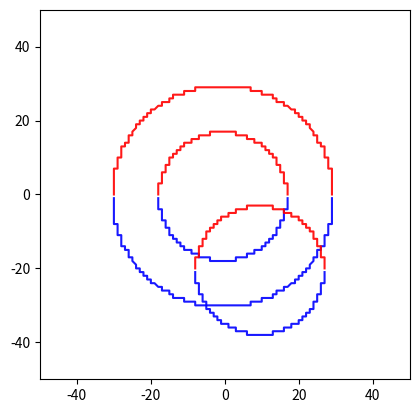

The matplotlib source for this figure:
# -*- coding: utf-8 -*-
"""
Created on Tue Feb 21 11:17:56 2023

[redacted]
"""
import numpy as np
import matplotlib.pyplot as plt


#scatter and absorbtion positions
r_abs1 = np.array([40, 50, 0])
r_scatter1 = np.array([40, 50, 10])
r_abs2 = np.array([40, 50, 0])
r_scatter2 = np.array([40, 50, 10])
r_abs3 = np.array([40, 50, 0])
r_scatter3 = np.array([40, 50, 10])
# r_vect1 = r_abs1 - r_scatter1 
# x_vect1 = r_abs1[0] - r_scatter1[0]
# y_vect1 = r_abs1[1] - r_scatter1[1]
# z_vect1 = r_abs1[2] - r_scatter1[2]

#apex vectors
def ap_vect(r_abs, r_scatter):
    # r_vect = r_abs - r_scatter 
    x_vect = r_abs[0] - r_scatter[0]
    y_vect = r_abs[1] - r_scatter[1]
    z_vect = r_abs[2] - r_scatter[2]
    n_x = x_vect/(np.sqrt(x_vect**2 + y_vect**2 + z_vect**2))
    n_y = y_vect/(np.sqrt(x_vect**2 + y_vect**2 + z_vect**2))
    n_z = z_vect/(np.sqrt(x_vect**2 + y_vect**2 + z_vect**2))
    return n_x, n_y, n_z

nx1, ny1, nz1 = ap_vect(r_abs1, r_scatter1)
nx2, ny2, nz2 = ap_vect(r_abs2, r_scatter2)
nx3, ny3, nz3 = ap_vect(r_abs3, r_scatter3)

# n_x = x_vect1/(np.sqrt(x_vect1**2 + y_vect1**2 + z_vect1**2))
# n_y = y_vect1/(np.sqrt(x_vect1**2 + y_vect1**2 + z_vect1**2))
# n_z = z_vect1/(np.sqrt(x_vect1**2 + y_vect1**2 + z_vect1**2))

# #imaging plane
# for i in range (0,10):
#     z_p = i
#     if np.intersection(y1, y2, y3, y4) == nan:
#         i = i + 0.1
# z_p = 0

# y1, y2 = ellipse(0, 0, 0, nx1, ny1, nz1, np.pi/6, z_p)
# y3, y4 = ellipse(0, 0, 0, nx2, ny2, nz2, np.pi/6, z_p)

# while not y1.intersection(y3):
#     z_p +=1
    
    
# z_p = 10

# def plane(z_p):
#     return z_p

# #cone
# def cone(theta, r_vect, r_scatter):
#     r = (x, y, z)
#     r_2 = r_scatter - r
#     np.cos(theta) = np.dot(r_2, r_vect)/((np.linalg.norm(r_2))*(np.linalg.norm(r_vect)))
#     return r

# generate a grid of x and y values
# x = np.meshgrid(np.linspace(-10, 10, 500) #, np.linspace(-10, 10, 500))
x = np.linspace(-10, 10, 5000)

# def cone(a1, a2, a3, v1, v2, v3, theta):
#     e = (v3**2-(np.cos(theta))**2)
#     f = 2*(v1*v3*a1+v2*v3*a1-v1*v3*x-v2*v3*y-a3*(np.cos(theta))**2)
#     g = (x**2-2*a1*x+a1**2+y**2-2*a2*y+a2**2+a3**2)*(np.cos(theta))**2 - (v1**2)*(x-a1)**2 - (v2**2)*(y-a2)**2 - (a3**2)*(v3**2) - 2*v1*v2*(x*y - a2*a1 - x*a2 - y*a1) + 2*v1*v3*a1*a3 + 2*v1*v3*x*a3 - 2*v2*v3*a2*a3 + 2*v2*v3*y*a3
#     z1 = (-f + np.sqrt(f**2 + 4*e*g))/(2*e)
#     z2 = (-f - np.sqrt(f**2 + 4*e*g))/(2*e)
#     return z1, z2

def ellipse(a1, a2, a3, v1, v2, v3, theta, z_p):
    a = (v2**2) - (np.cos(theta))**2
    e1 = 2*(v1*v2*x - (v2**2)*a2 - v1*v2*a1 + v2*v3*z_p - v2*v3*a3)
    b = e1 + 2*a2*(np.cos(theta))**2
    e2 = ((np.cos(theta))**2)*((x**2) - 2*x*a1 + (a1**2) + (a2**2) + (a3**2) + (z_p**2) - 2*z_p*a3)
    f2 = 2*(v1*v2*x*a2 - v1*v2*a1*a2 - v1*v3*(x-a1)*(z_p - a3) + v2*v3*a2*z_p - v2*v3*a2*a3)
    g2 = (v1**2)*(x-a1)**2 + (v2**2)*a2 + (v3**2)*(z_p-a3)**2
    c = -(e2 + f2 - g2)
    y1 = (-b + np.sqrt(b**2 - 4*a*c))/(2*a)
    y2 = (-b - np.sqrt(b**2 - 4*a*c))/(2*a)
    return y1, y2

# z1, z2 = cone(0, 0, 0, n_x, n_y, n_z, np.pi/6)

z_p = 3

y1, y2 = ellipse(0, 0, 0, nx1, ny1, nz1, np.pi/6, z_p)
y3, y4 = ellipse(0, 0, 0, nx2, ny2, nz2, np.pi/4, z_p)
y5, y6 = ellipse(1, -2, 0, nx3, ny3, nz3, np.pi/6, z_p)

x_idx = x//0.1
y1_idx = y1//0.1
y2_idx = y2//0.1
y3_idx = y3//0.1
y4_idx = y4//0.1
y5_idx = y5//0.1
y6_idx = y6//0.1

# while not y1.intersection(y3):
#     z_p +=1

# # generate a grid of x and y values
# x = np.meshgrid(np.linspace(-10, 10, 500), np.linspace(-10, 10, 500))

# fig = plt.figure()
# ax = fig.add_subplot(111, projection='3d')
# ax.plot_surface(x, y, z1, color='blue', alpha=0.9)
# ax.plot_surface(x, y, z2, color='blue', alpha=0.9)
# plt.show()


fig = plt.figure()
ax = fig.add_subplot(111)
ax.plot(x_idx, y1_idx, color='blue', alpha=0.9)
ax.plot(x_idx, y2_idx, color='red', alpha=0.9)
ax.plot(x_idx, y3_idx, color='blue', alpha=0.9)
ax.plot(x_idx, y4_idx, color='red', alpha=0.9)
ax.plot(x_idx, y5_idx, color='blue', alpha=0.9)
ax.plot(x_idx, y6_idx, color='red', alpha=0.9)
ax.set_xlim(-50, 50)
ax.set_ylim(-50, 50)
ax.set_aspect('equal', adjustable='box')
plt.show()
 
print(np.intersect1d(y1_idx, y3_idx))